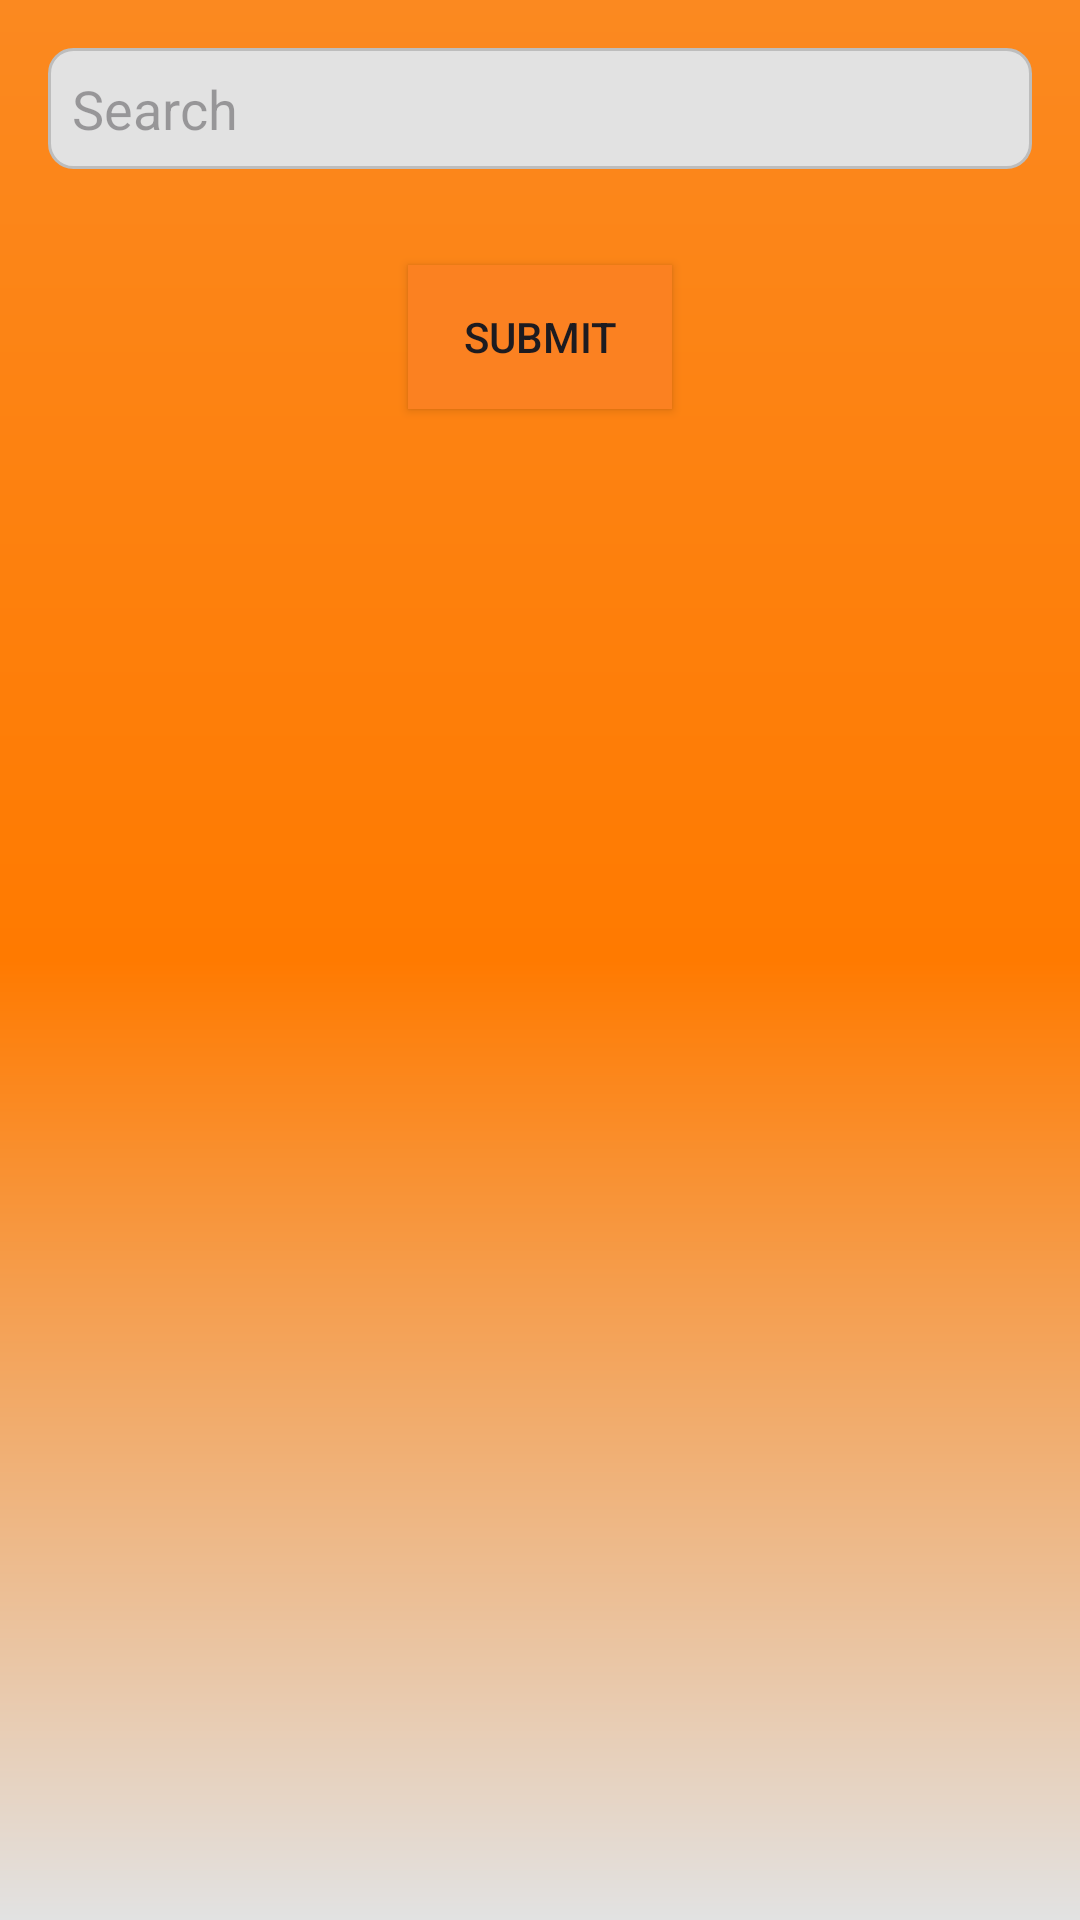

Android layout source for this screen:
<!-- AndroidManifest.xml: application theme Theme.AppCompat.DayNight.NoActionBar -->
<!-- res/layout/activity_cooking_guide.xml -->
<?xml version="1.0" encoding="utf-8"?>
<LinearLayout
    xmlns:android="http://schemas.android.com/apk/res/android"
    xmlns:app="http://schemas.android.com/apk/res-auto"
    xmlns:tools="http://schemas.android.com/tools"
    android:layout_width="match_parent"
    android:layout_height="match_parent"
    android:orientation="vertical"
    android:background="@drawable/gradient"
    tools:context=".cooking_guide">

    <EditText
        android:id="@+id/searchEditText"
        android:layout_width="match_parent"
        android:layout_height="wrap_content"
        android:layout_margin="16dp"
        android:background="@drawable/seacrhbackground"
        android:hint="Search"
        android:padding="8dp"/>

    <Button
        android:id="@+id/submitButton"
        android:layout_width="wrap_content"
        android:layout_height="wrap_content"
        android:layout_gravity="center"
        android:layout_marginTop="16dp"
        android:background="#FB8121"
        android:text="Submit"/>

    <LinearLayout
        android:layout_width="match_parent"
        android:layout_height="wrap_content"
        android:orientation="vertical"
        android:layout_margin="16dp">
        
    </LinearLayout>
</LinearLayout>
<!-- resources referenced by this layout -->
<resources>
  <!-- drawable gradient (drawable) -->
  <shape xmlns:android="http://schemas.android.com/apk/res/android">
      <gradient
          android:startColor="#FB8920"
          android:centerColor="#FF7A00"
          android:endColor="#E2E2E2"
          android:centerX="0.5"
          android:centerY="0.5"
          android:angle="1"/>
  </shape>
  <!-- drawable seacrhbackground (drawable) -->
  <shape xmlns:android="http://schemas.android.com/apk/res/android"
      android:shape="rectangle">
  
      
      <solid android:color="#E2E2E2" /> 
  
      
      <corners android:radius="8dp" /> 
  
      
      <stroke
          android:width="1dp"
      android:color="#BDBDBD" /> 
  
  </shape>
  <style name="Theme.AppCompat.DayNight.NoActionBar" parent="Base.Theme.AppCompat.DayNight.NoActionBar" />
  <style name="Base.Theme.AppCompat.DayNight.NoActionBar" parent="Theme.Material3.DayNight.NoActionBar">
          
          
      </style>
</resources>
